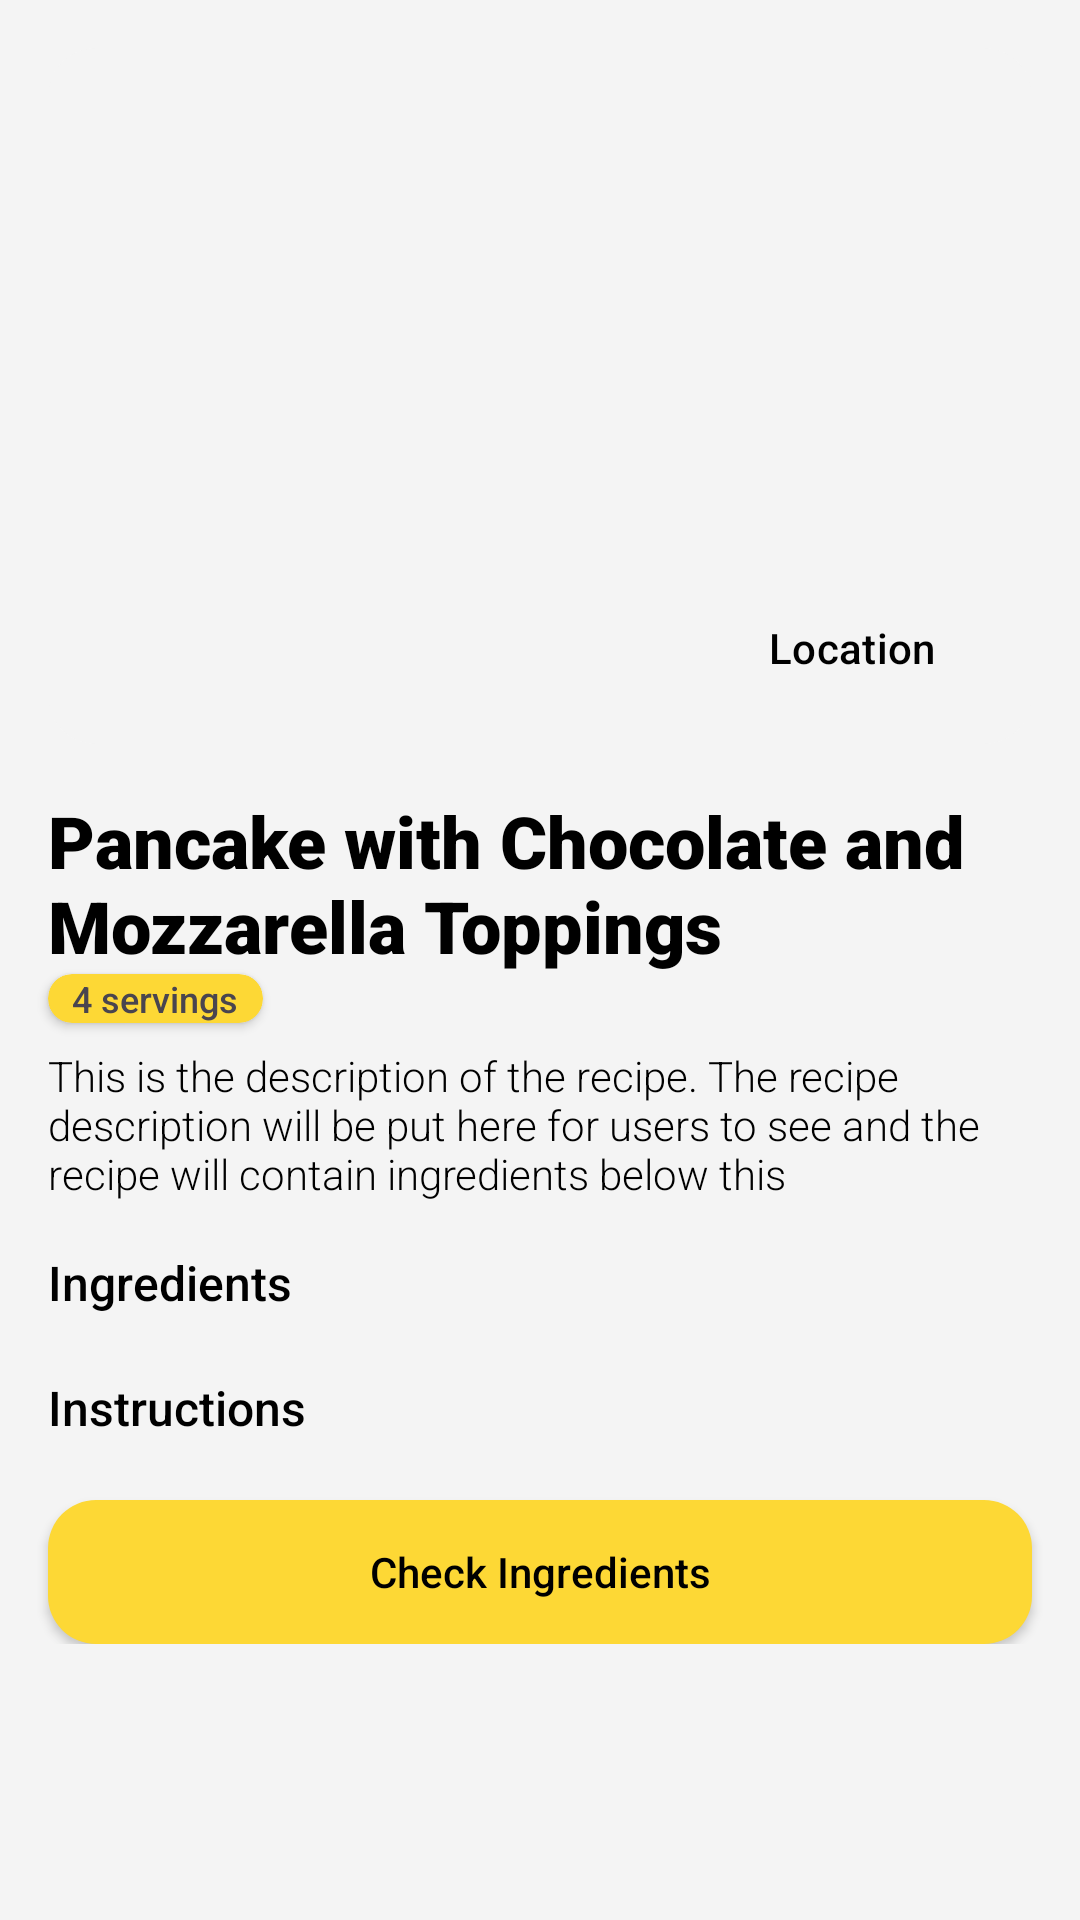

Android layout source for this screen:
<!-- AndroidManifest.xml: application theme Theme.BahanbaKu -->
<!-- res/layout/activity_detail.xml -->
<?xml version="1.0" encoding="utf-8"?>
<androidx.core.widget.NestedScrollView xmlns:android="http://schemas.android.com/apk/res/android"
    xmlns:app="http://schemas.android.com/apk/res-auto"
    xmlns:tools="http://schemas.android.com/tools"
    android:layout_width="match_parent"
    android:layout_height="match_parent">

    <androidx.constraintlayout.widget.ConstraintLayout
        android:layout_width="match_parent"
        android:layout_height="wrap_content"
        android:paddingBottom="16dp"
        tools:context=".ui.detail.DetailActivity">

        <com.google.android.material.card.MaterialCardView
            android:id="@+id/cardView"
            android:layout_width="0dp"
            android:layout_height="232dp"
            android:layout_marginStart="16dp"
            android:layout_marginTop="16dp"
            android:layout_marginEnd="16dp"
            app:cardCornerRadius="16dp"
            app:layout_constraintEnd_toEndOf="parent"
            app:layout_constraintStart_toStartOf="parent"
            app:layout_constraintTop_toTopOf="parent"
            app:strokeWidth="0dp">

            <ImageView
                android:id="@+id/img_recipe"
                android:layout_width="match_parent"
                android:layout_height="match_parent"
                android:scaleType="centerCrop"
                tools:srcCompat="@tools:sample/backgrounds/scenic" />

        </com.google.android.material.card.MaterialCardView>

        <Button
            android:id="@+id/btn_get_location"
            style="@style/Widget.Material3.Button.ElevatedButton.Icon"
            android:layout_width="wrap_content"
            android:layout_height="wrap_content"
            android:layout_marginEnd="8dp"
            android:layout_marginBottom="8dp"
            android:backgroundTint="@color/primary"
            android:text="@string/location"
            android:textColor="@color/black"
            app:icon="@drawable/ic_baseline_location_on_24"
            app:iconTint="@color/black"
            app:layout_constraintBottom_toBottomOf="@id/cardView"
            app:layout_constraintEnd_toEndOf="@id/cardView" />

        <TextView
            android:id="@+id/tv_recipe"
            style="@style/Text.Headline.Small"
            android:layout_width="0dp"
            android:layout_height="wrap_content"
            android:layout_marginTop="16dp"
            android:text="@string/placeholder_recipe_name"
            app:layout_constraintEnd_toEndOf="@+id/cardView"
            app:layout_constraintStart_toStartOf="@+id/cardView"
            app:layout_constraintTop_toBottomOf="@+id/cardView" />

        <androidx.cardview.widget.CardView
            android:id="@+id/card_servings"
            android:layout_width="wrap_content"
            android:layout_height="wrap_content"
            android:backgroundTint="@color/primary"
            app:cardCornerRadius="8dp"
            app:layout_constraintStart_toStartOf="@id/tv_recipe"
            app:layout_constraintTop_toBottomOf="@id/tv_recipe">

            <TextView
                android:id="@+id/tv_servings"
                android:layout_width="wrap_content"
                android:layout_height="wrap_content"
                android:layout_marginHorizontal="8dp"
                android:fontFamily="sans-serif-medium"
                android:text="@string/placeholder_servings"
                android:textSize="12sp" />
        </androidx.cardview.widget.CardView>

        <TextView
            android:id="@+id/tv_description"
            style="@style/Text.Body.Medium"
            android:fontFamily="sans-serif-light"
            android:layout_width="0dp"
            android:layout_height="wrap_content"
            android:layout_marginTop="8dp"
            android:text="@string/placeholder_recipe_description"
            app:layout_constraintEnd_toEndOf="@+id/tv_recipe"
            app:layout_constraintStart_toStartOf="@+id/tv_recipe"
            app:layout_constraintTop_toBottomOf="@+id/card_servings" />

        <TextView
            android:id="@+id/tv_ingredients"
            style="@style/Text.Title.Medium"
            android:layout_width="0dp"
            android:layout_height="wrap_content"
            android:layout_marginTop="16dp"
            android:text="@string/ingredients"
            app:layout_constraintEnd_toEndOf="@+id/tv_description"
            app:layout_constraintStart_toStartOf="@+id/tv_description"
            app:layout_constraintTop_toBottomOf="@id/tv_description" />

        <androidx.recyclerview.widget.RecyclerView
            android:id="@+id/rv_ingredients"
            android:layout_width="0dp"
            android:layout_height="wrap_content"
            android:layout_marginTop="4dp"
            app:layout_constraintEnd_toEndOf="@+id/tv_ingredients"
            app:layout_constraintStart_toStartOf="@+id/tv_ingredients"
            app:layout_constraintTop_toBottomOf="@+id/tv_ingredients"
            tools:listitem="@layout/item_detail_list" />

        <TextView
            android:id="@+id/tv_instructions"
            style="@style/Text.Title.Medium"
            android:layout_width="0dp"
            android:layout_height="wrap_content"
            android:layout_marginTop="16dp"
            android:text="@string/instructions"
            app:layout_constraintEnd_toEndOf="@+id/tv_ingredients"
            app:layout_constraintStart_toStartOf="@+id/tv_ingredients"
            app:layout_constraintTop_toBottomOf="@+id/rv_ingredients" />

        <androidx.recyclerview.widget.RecyclerView
            android:id="@+id/rv_instructions"
            android:layout_width="0dp"
            android:layout_height="wrap_content"
            android:layout_marginTop="4dp"
            app:layout_constraintEnd_toEndOf="@+id/tv_instructions"
            app:layout_constraintStart_toStartOf="@+id/tv_instructions"
            app:layout_constraintTop_toBottomOf="@+id/tv_instructions"
            tools:listitem="@layout/item_detail_list" />

        <Button
            android:id="@+id/btn_check_ingredients"
            style="@style/Button.Active"
            android:layout_width="match_parent"
            android:layout_height="wrap_content"
            android:layout_marginHorizontal="16dp"
            android:layout_marginTop="16dp"
            android:text="@string/check_ingredients"
            app:layout_constraintTop_toBottomOf="@id/rv_instructions" />

        <ProgressBar
            android:id="@+id/progress_bar"
            style="@style/ProgressBar"
            android:layout_width="wrap_content"
            android:layout_height="wrap_content"
            app:layout_constraintBottom_toBottomOf="parent"
            app:layout_constraintEnd_toEndOf="parent"
            app:layout_constraintStart_toStartOf="parent"
            app:layout_constraintTop_toTopOf="parent" />

    </androidx.constraintlayout.widget.ConstraintLayout>
</androidx.core.widget.NestedScrollView>
<!-- res/layout/item_detail_list.xml (included above) -->
<?xml version="1.0" encoding="utf-8"?>
<androidx.constraintlayout.widget.ConstraintLayout xmlns:android="http://schemas.android.com/apk/res/android"
    xmlns:app="http://schemas.android.com/apk/res-auto"
    android:layout_width="match_parent"
    android:layout_height="wrap_content"
    android:layout_marginHorizontal="4dp"
    android:layout_marginVertical="2dp"
    app:cardCornerRadius="8dp">

    <TextView
        android:id="@+id/tv_dash"
        android:layout_width="wrap_content"
        app:layout_constraintStart_toStartOf="parent"
        app:layout_constraintTop_toTopOf="parent"
        android:layout_height="wrap_content"
        android:fontFamily="sans-serif-light"
        android:text="@string/dash"/>

    <TextView
        android:id="@+id/tv_ingredient"
        style="@style/Text.Body.Medium"
        android:layout_width="0dp"
        android:layout_height="wrap_content"
        android:fontFamily="sans-serif-light"
        android:layout_marginEnd="4dp"
        android:ellipsize="end"
        android:maxLines="1"
        android:text="@string/placeholder_ingredient"
        app:layout_constraintEnd_toEndOf="parent"
        app:layout_constraintStart_toEndOf="@id/tv_dash"
        android:layout_marginStart="4dp"
        app:layout_constraintTop_toTopOf="parent" />
</androidx.constraintlayout.widget.ConstraintLayout>
<!-- resources referenced by this layout -->
<resources>
  <color name="black">#FF000000</color>
  <color name="primary">#FDD835</color>
  <string name="check_ingredients">Check Ingredients</string>
  <string name="dash">-</string>
  <string name="ingredients">Ingredients</string>
  <string name="instructions">Instructions</string>
  <string name="location">Location</string>
  <string name="placeholder_ingredient">Ingredient name 100g</string>
  <string name="placeholder_recipe_description">This is the description of the recipe. The recipe description will be put here for users to see and the recipe will contain ingredients below this</string>
  <string name="placeholder_recipe_name">Pancake with Chocolate and Mozzarella Toppings</string>
  <string name="placeholder_servings">4 servings</string>
  <style name="Button.Active">
          <item name="android:background">@drawable/dr_button_active</item>
          <item name="android:textColor">@color/black</item>
          <item name="android:padding">10dp</item>
      </style>
  <style name="ProgressBar">
          <item name="android:visibility">invisible</item>
      </style>
  <style name="Text.Body.Medium">
          <item name="android:textSize">14sp</item>
          <item name="fontFamily">sans-serif-light</item>
      </style>
  <style name="Text.Headline.Small">
          <item name="android:textSize">24sp</item>
      </style>
  <style name="Text.Title.Medium">
          <item name="android:textSize">16sp</item>
      </style>
  <style name="Theme.BahanbaKu" parent="Theme.Material3.Light">
          
          <item name="colorPrimary">@color/primary</item>
          <item name="colorPrimaryVariant">@color/primary</item>
          <item name="colorOnPrimary">@color/black</item>
          
          <item name="colorSecondary">@color/primary</item>
          <item name="colorSecondaryVariant">@color/primary</item>
          <item name="colorOnSurfaceVariant">@color/primary</item>
          <item name="colorOnSecondary">@color/white</item>
          
          <item name="android:statusBarColor">@color/secondary</item>
          
          <item name="colorSurface">@color/white</item>
          <item name="android:colorBackground">@color/white</item>
          <item name="android:navigationBarColor">@color/primary</item>
  
          <item name="actionBarStyle">@style/ActionBar</item>
          <item name="bottomNavigationStyle">@style/Widget.App.BottomNavigationView</item>
      </style>
  <!-- drawable dr_button_active (drawable) -->
  <?xml version="1.0" encoding="utf-8"?>
  <ripple
      android:color="@color/secondary"
      xmlns:android="http://schemas.android.com/apk/res/android">
      <item>
          <shape
              android:shape="rectangle">
  
              <solid
                  android:color="@color/primary"/>
  
              <corners
                  android:radius="16dp"/>
          </shape>
      </item>
  </ripple>
  <color name="white">#F4F4F4</color>
  <color name="secondary">#555555</color>
  <style name="ActionBar" parent="Widget.Material3.Light.ActionBar.Solid">
          <item name="background">@color/white</item>
      </style>
  <style name="Widget.App.BottomNavigationView" parent="Widget.Material3.BottomNavigationView">
          <item name="materialThemeOverlay">@style/ThemeOverlay.App.BottomNavigationView</item>
      </style>
  <style name="ThemeOverlay.App.BottomNavigationView" parent="">
          <item name="colorSurface">@color/primary_lighter</item>
          <item name="colorOnSurfaceVariant">@color/primary</item>
      </style>
  <color name="primary_lighter">#FFEB3B</color>
</resources>
